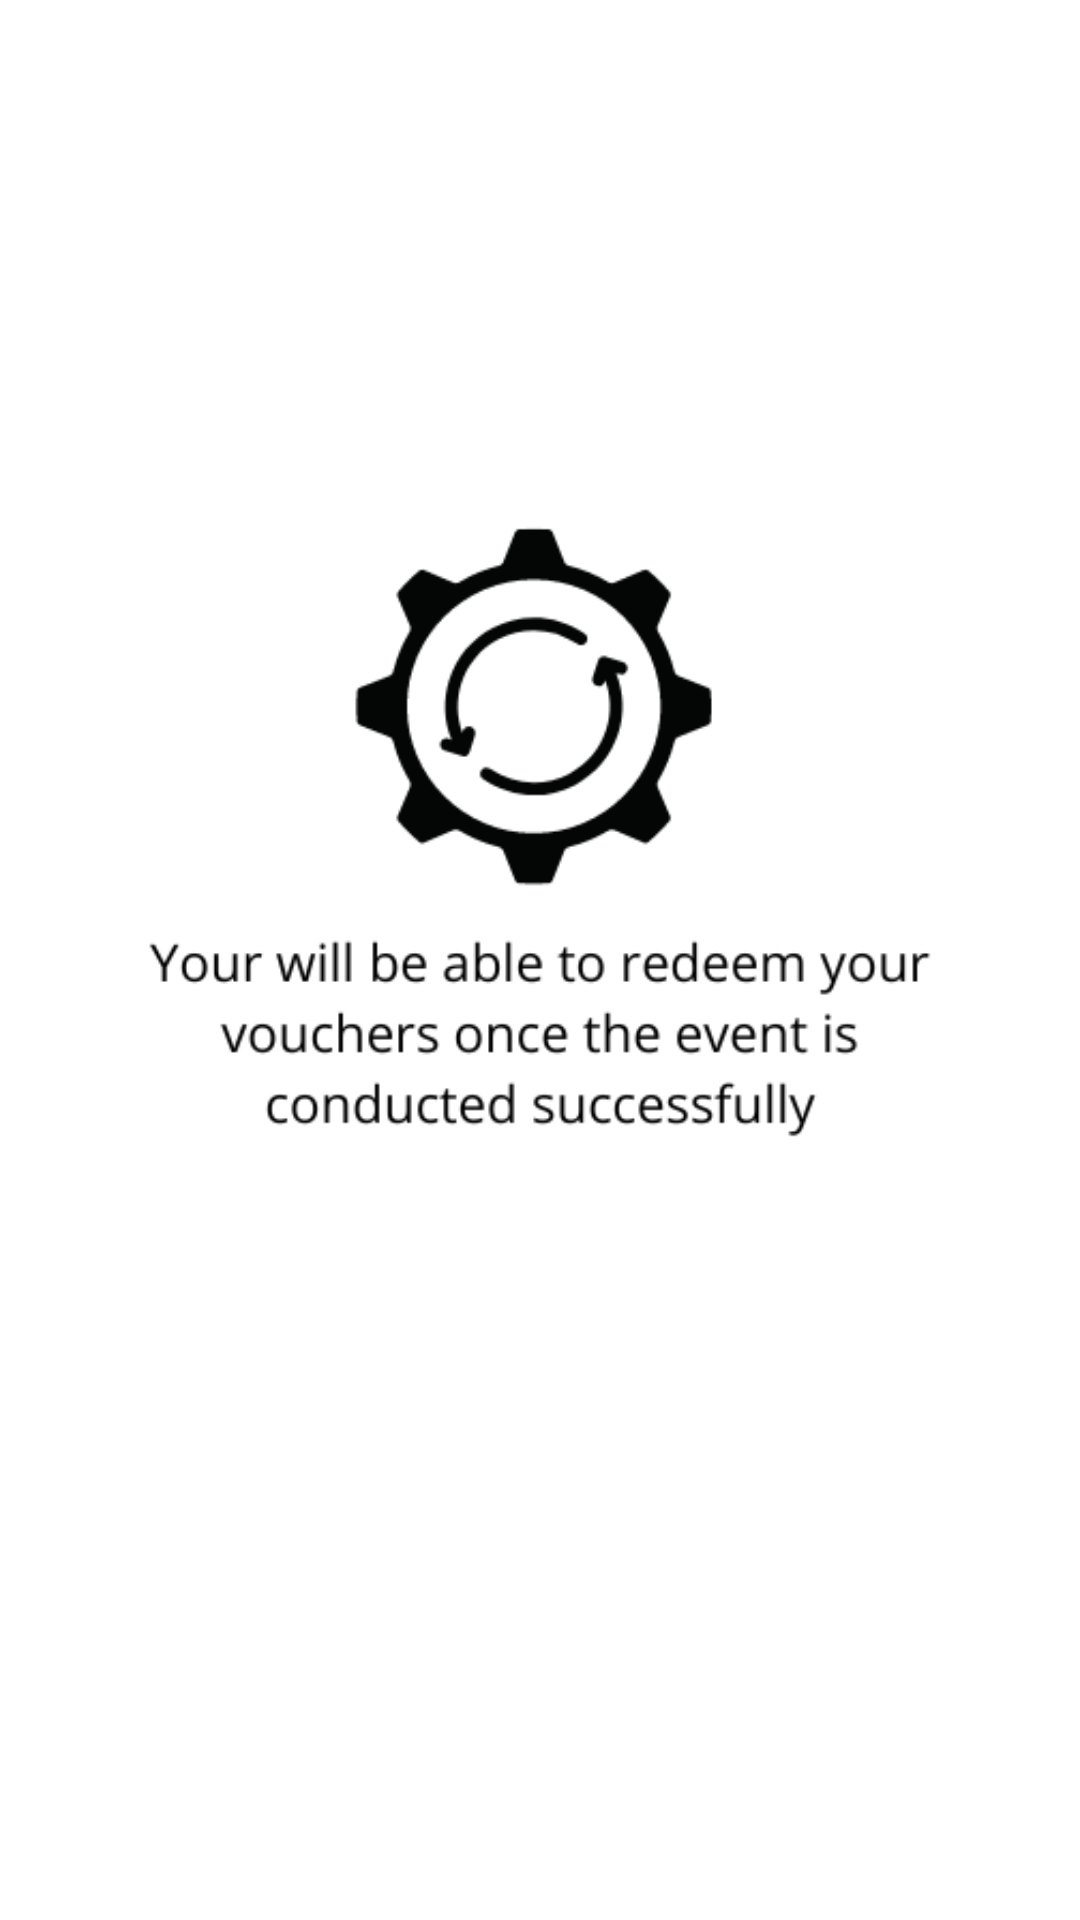

The Android layout XML behind this screen, and the referenced resources:
<!-- AndroidManifest.xml: application theme Theme.Volunteers_App -->
<!-- res/layout/fragment_reward.xml -->
<?xml version="1.0" encoding="utf-8"?>
<FrameLayout xmlns:android="http://schemas.android.com/apk/res/android"
    xmlns:app="http://schemas.android.com/apk/res-auto"
    xmlns:tools="http://schemas.android.com/tools"
    android:layout_width="match_parent"
    android:layout_height="match_parent"
    tools:context=".RewardFragment">

    
    <TextView
        android:layout_width="match_parent"
        android:layout_height="match_parent" />

    <ImageView
        android:id="@+id/imageView2"
        android:layout_width="wrap_content"
        android:layout_height="wrap_content"
        android:src="@drawable/rewards" />

</FrameLayout>
<!-- resources referenced by this layout -->
<resources>
  <!-- drawable rewards: png bitmap (drawable, 28012 bytes) -->
  <style name="Theme.Volunteers_App" parent="Theme.MaterialComponents.DayNight.DarkActionBar">
          
          <item name="colorPrimary">@color/yellow</item>
          <item name="colorPrimaryVariant">@color/purple_700</item>
          <item name="colorOnPrimary">@color/white</item>
          
          <item name="colorSecondary">@color/teal_200</item>
          <item name="colorSecondaryVariant">@color/teal_700</item>
          <item name="colorOnSecondary">@color/black</item>
          
          <item name="android:statusBarColor">@color/yellow</item>
          
      </style>
  <!-- not gathered from this repository: default colours our renderer supplied (Android Studio template values) -->
  <color name="purple_700">#FF3700B3</color>
  <color name="teal_200">#FF03DAC5</color>
  <color name="teal_700">#FF018786</color>
  <color name="black">#FF000000</color>
  <color name="white">#FFFFFFFF</color>
</resources>
